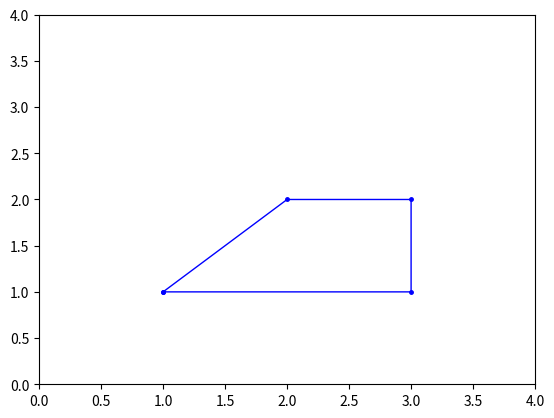

Python code for this plot:
import numpy as np
import matplotlib . pyplot as plt
x = np.array([1, 3, 3, 2, 1])
y= np.array([1, 1, 2, 2, 1])
plt . plot (x , y , 'b', linewidth =1 , marker =".", markersize =5 )
plt . axis ([0 ,4 ,0 , 4])

plt . show ()